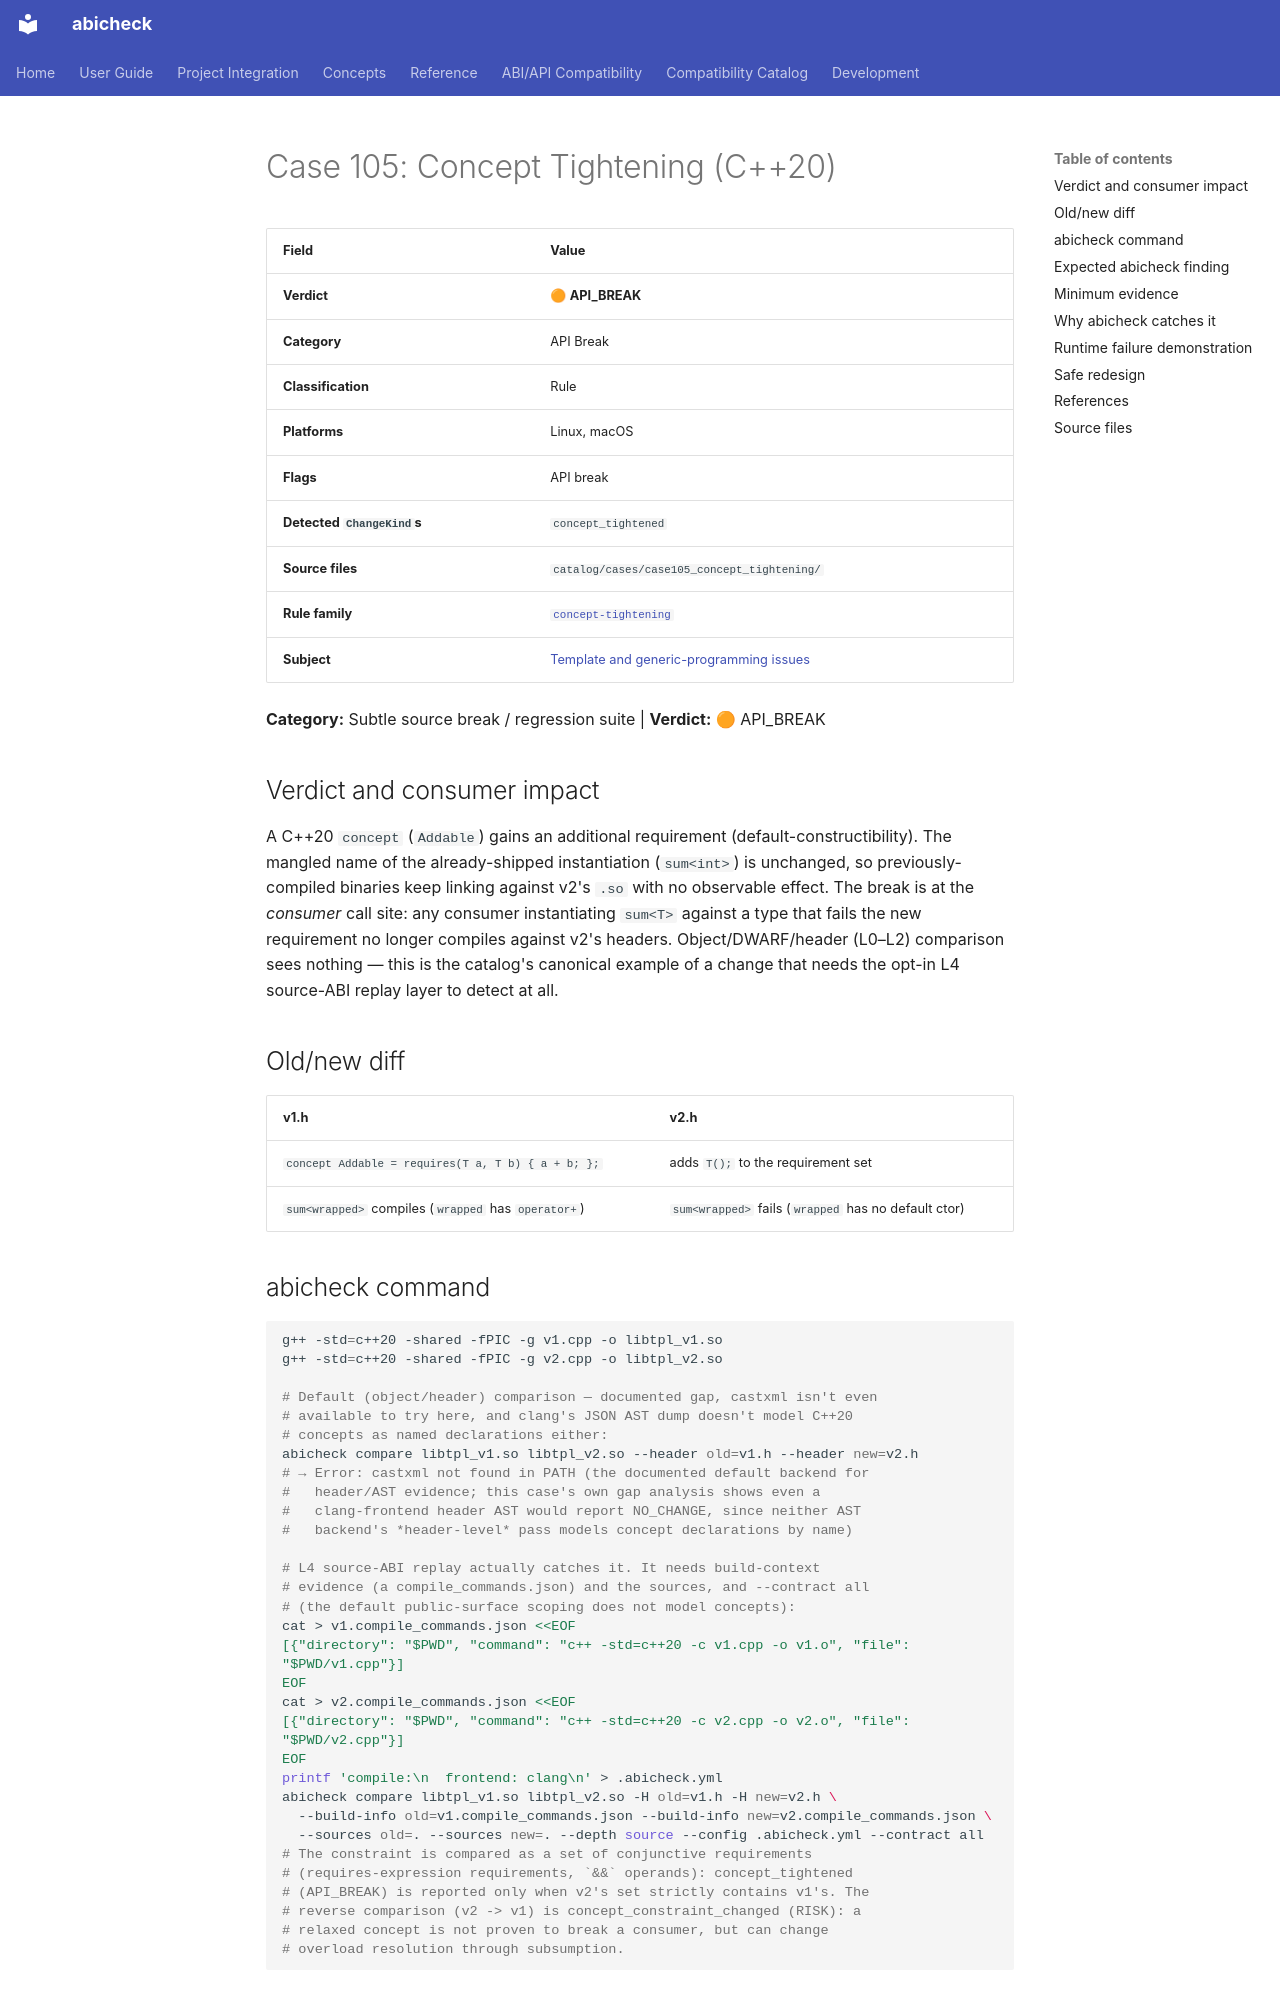

repository: abicheck/abicheck · page: reference/examples/case105_concept_tightening/index.html · generator: mkdocs

<!-- DO NOT EDIT — generated by scripts/gen_examples_docs.py. Source: catalog/cases/<case>/README.md + catalog/ground_truth.json. -->
# Case 105: Concept Tightening (C++20)

| Field | Value |
|-------|-------|
| **Verdict** | 🟠 **API_BREAK** |
| **Category** | API Break |
| **Classification** | Rule |
| **Platforms** | Linux, macOS |
| **Flags** | API break |
| **Detected `ChangeKind`s** | `concept_tightened` |
| **Source files** | `catalog/cases/case105_concept_tightening/` |
| **Rule family** | [`concept-tightening`](by-rule/concept-tightening.md) |
| **Subject** | [Template and generic-programming issues](by-subject/template-and-generic-programming-issues.md) |

**Category:** Subtle source break / regression suite | **Verdict:** 🟠 API_BREAK

## Verdict and consumer impact

A C++20 `concept` (`Addable`) gains an additional requirement
(default-constructibility). The mangled name of the already-shipped
instantiation (`sum<int>`) is unchanged, so previously-compiled binaries
keep linking against v2's `.so` with no observable effect. The break is at
the *consumer* call site: any consumer instantiating `sum<T>` against a
type that fails the new requirement no longer compiles against v2's
headers. Object/DWARF/header (L0–L2) comparison sees nothing — this is the
catalog's canonical example of a change that needs the opt-in L4 source-ABI
replay layer to detect at all.

## Old/new diff

| v1.h | v2.h |
|------|------|
| `concept Addable = requires(T a, T b) { a + b; };` | adds `T();` to the requirement set |
| `sum<wrapped>` compiles (`wrapped` has `operator+`) | `sum<wrapped>` fails (`wrapped` has no default ctor) |

## abicheck command

```bash
g++ -std=c++20 -shared -fPIC -g v1.cpp -o libtpl_v1.so
g++ -std=c++20 -shared -fPIC -g v2.cpp -o libtpl_v2.so

# Default (object/header) comparison — documented gap, castxml isn't even
# available to try here, and clang's JSON AST dump doesn't model C++20
# concepts as named declarations either:
abicheck compare libtpl_v1.so libtpl_v2.so --header old=v1.h --header new=v2.h
# → Error: castxml not found in PATH (the documented default backend for
#   header/AST evidence; this case's own gap analysis shows even a
#   clang-frontend header AST would report NO_CHANGE, since neither AST
#   backend's *header-level* pass models concept declarations by name)

# L4 source-ABI replay actually catches it. It needs build-context
# evidence (a compile_commands.json) and the sources, and --contract all
# (the default public-surface scoping does not model concepts):
cat > v1.compile_commands.json <<EOF
[{"directory": "$PWD", "command": "c++ -std=c++20 -c v1.cpp -o v1.o", "file": "$PWD/v1.cpp"}]
EOF
cat > v2.compile_commands.json <<EOF
[{"directory": "$PWD", "command": "c++ -std=c++20 -c v2.cpp -o v2.o", "file": "$PWD/v2.cpp"}]
EOF
printf 'compile:\n  frontend: clang\n' > .abicheck.yml
abicheck compare libtpl_v1.so libtpl_v2.so -H old=v1.h -H new=v2.h \
  --build-info old=v1.compile_commands.json --build-info new=v2.compile_commands.json \
  --sources old=. --sources new=. --depth source --config .abicheck.yml --contract all
# The constraint is compared as a set of conjunctive requirements
# (requires-expression requirements, `&&` operands): concept_tightened
# (API_BREAK) is reported only when v2's set strictly contains v1's. The
# reverse comparison (v2 -> v1) is concept_constraint_changed (RISK): a
# relaxed concept is not proven to break a consumer, but can change
# overload resolution through subsumption.
```
